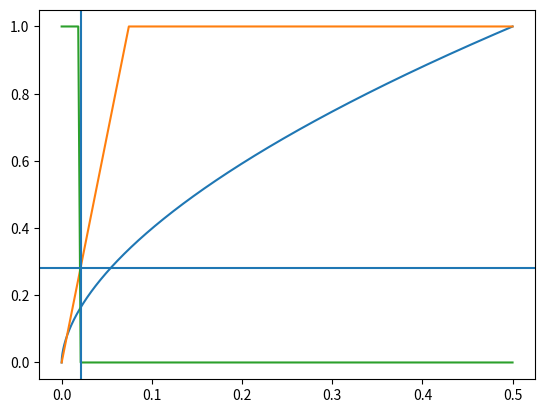

Reproduce this figure in Python.
import numpy as np
import matplotlib.pyplot as plt

def get_ce(h):
       return 0.01 / h + 0.22

def get_ci(h):
       return 0.4 / h + 3.6



def nth_sqrt(x,n):
       return np.power(x, (1 / n))

def f_e(x, ce):
       return np.clip(np.power(np.abs(x - 0.5) * 2, ce) * (x>0.5), 0, 1)

def f_e2(x,ce):
       return np.clip( np.power(2*x - 1, ce) ,0,1)

def f_e_derivative(x, ce):
       return 2 * ce * np.power(2*x-1, ce-1)

def f_e_inverted(h, ce):
       return 0.5*(nth_sqrt(h, ce)+1)


def f_i(x, ci):
       return np.tanh(x * ci)

def f_i_derivative(x, ci):
       return (4*ci)/np.power(np.exp(-ci*x)+np.exp(ci*x), 2)

def rotate_function(x, y, degree, cx=0, cy=0):
       xs = x-cx
       ys = y-cy
       xr = xs*np.cos(degree)-ys*np.sin(degree)
       yr = xs*np.sin(degree)+ys*np.cos(degree)
       #xr = xr+cx
       #yr = yr+cy
       return xr, yr

def center_function(x, y, cx=0, cy=0):
       return x-cx, y-cy


def get_FI_scale_factor(aI_fix, aE_fix, aI_zero=0, aE_zero=0.5): #for fE FI alignment (fE x stretch)
       return (aE_fix-aE_zero)/(aI_fix-aI_zero)


def fi_2(x, ci, px):
    #px = 0.02
    fx = f_i(px, ci)
    fdx = f_i_derivative(px, ci)
    return fx + (x-px) * fdx
    #0.02+x, fx+x*fdx

def fi2(x, ci, e):
       return x*ci+e

def fi3(x, ci):
       return x*ci


def fi4(x, slope, target):
    return np.clip((x * slope)/target,0,1)

def fe2(x, ce):
    return np.power(np.clip(x, 0.0, 1.0), ce)

def fe3(x, ce, f):
    return np.power(np.clip(x*f, 0.0, 1.0), ce)


def f_LI(gaba, th, s):
    return np.clip(1 - (gaba - th) * s, 0.0, 1.0)

def f_LI2(gaba, th, s):
    return np.clip((th-gaba) * s, 0.0, 1.0)

def f_LI3(gaba, th, s):#s=8.158
    return np.clip(s-gaba*s/th, 0.0, 1.0)# #s*(1-gaba/th)

#40: LearningInhibition(transmitter='GABA', strength=29.25278222816641, threshold=0.2462380365675854),
#70: Output_Inhibitory(slope=14.677840043903998, duration=2),

#x=np.arange(0,1.0,0.0001)

#plt.plot(x, np.clip(fe(x+0.5, ce), 0.0, 1.0))
#plt.plot(x, fi3(x, 14.677840043903998))
#plt.plot(x, f_LI(x, 0.2462380365675854, 29.25278222816641))

#plt.plot(x, f_LI(fi3(x, 14.677840043903998), 0.2462380365675854, 29.25278222816641))

#plt.plot(x, f_LI2(x, fi3(0.019, 14.677840043903998), 29.25278222816641))
#plt.plot(x, f_LI2(x, fi3(0.016, 14.677840043903998), 29.25278222816641))

#plt.plot(x, f_LI3(x, fi3(0.019, 14.677840043903998), 8.158))
#plt.plot(x, f_LI3(x, fi3(0.016, 14.677840043903998), 8.158))
#plt.plot(x, f_LI3(x, fi3(0.010, 14.677840043903998), 8.158))


x=np.arange(0,0.5,0.0001)

h=0.021#0.019

plt.plot(x, fe3(x, 0.5716505035597882, 2.0))

gaba=fi4(x, 0.2822661546904615, h)
plt.plot(x, gaba)

#inh=fi4(0.019, 0.2822661546904615, 0.019)
#print(inh)
plt.plot(x, f_LI3(gaba, 0.2822661546904615, 8.158))

plt.axvline(h)
plt.axhline(0.2822661546904615)
#plt.axvline(0.2822661546904615)

#plt.axvline(0.019)
#plt.axvline(fi3(0.019, 14.677840043903998))
#plt.axvline(0.2462380365675854)




plt.show()



#def new_iteration(self, neurons):
#    o = np.abs(getattr(neurons, self.input_tag))
#    neurons.linh = np.clip(1 - (o - neurons.LI_threshold) * self.strength, 0.0, 1.0)